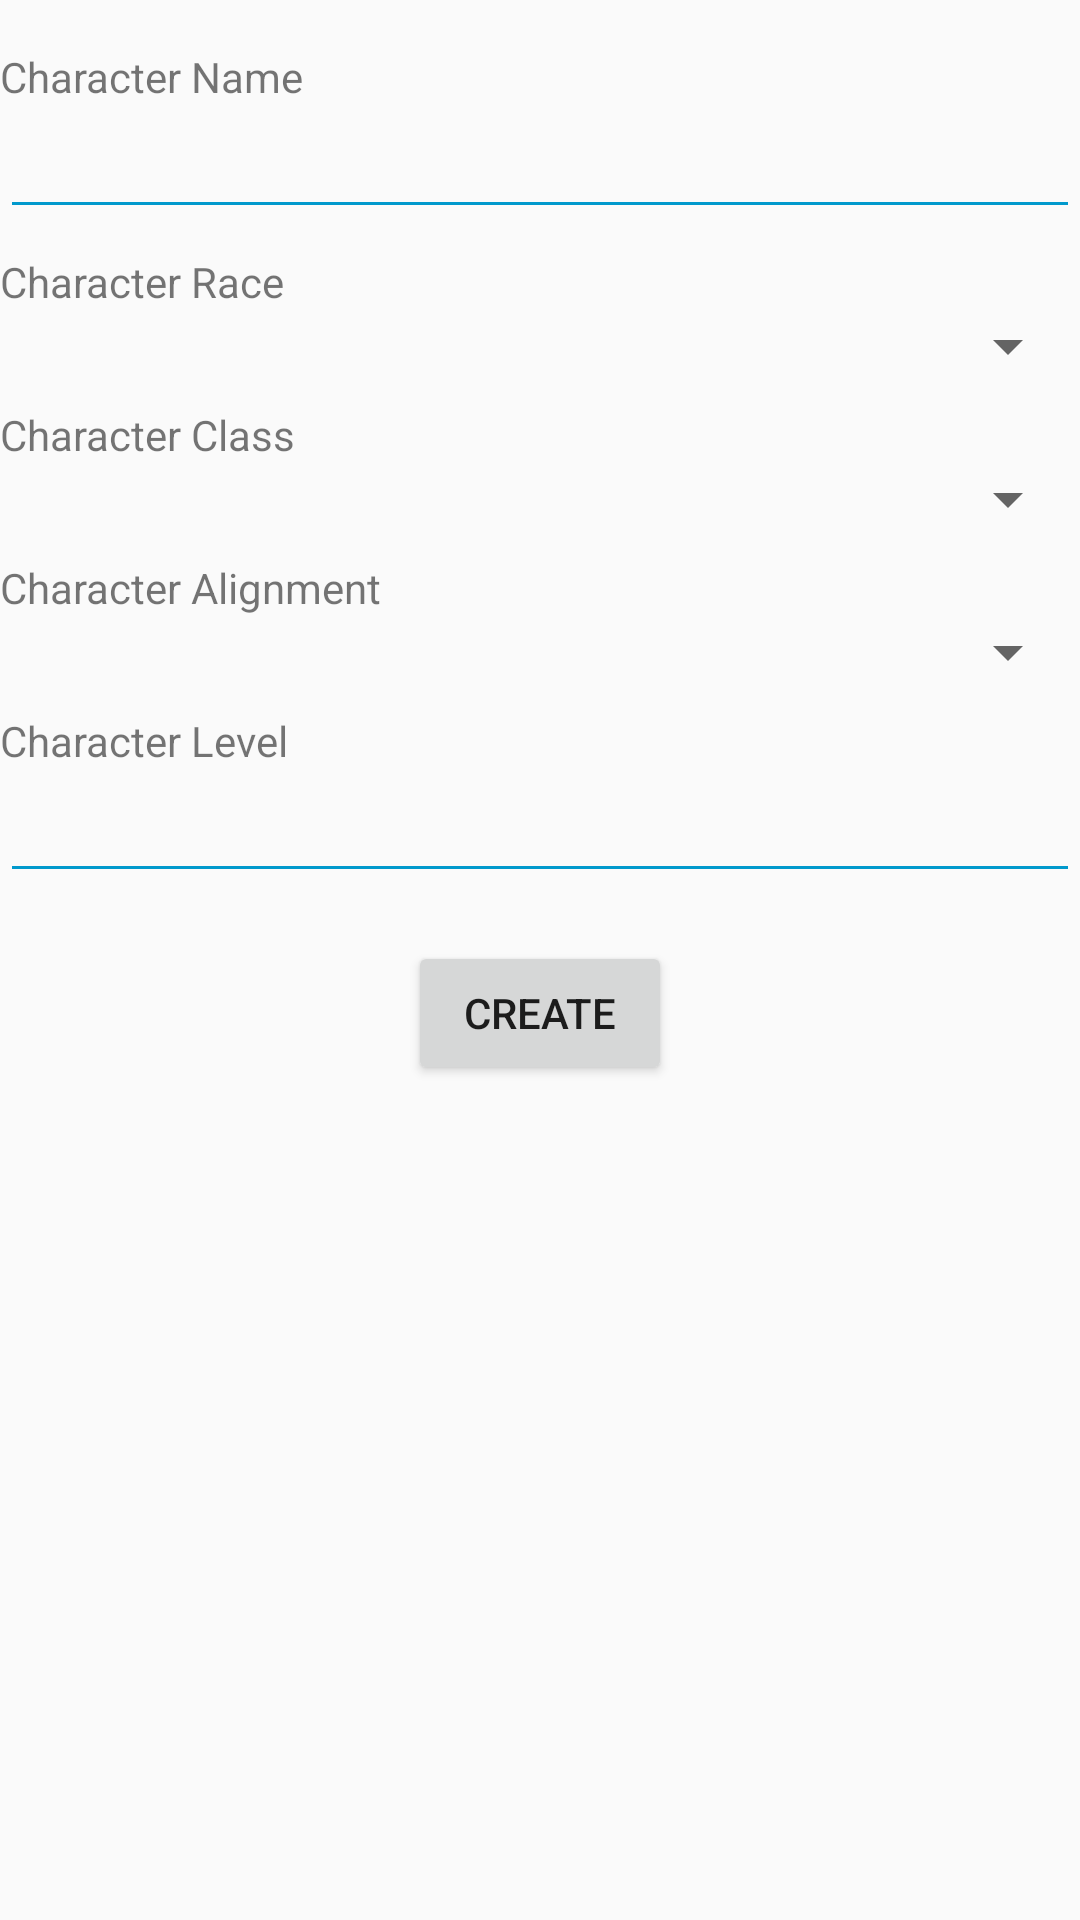

Write the Android layout XML for this screen, with the resource values it uses.
<!-- AndroidManifest.xml: application theme AppTheme -->
<!-- res/layout/activity_character_create.xml -->
<?xml version="1.0" encoding="utf-8"?>
<RelativeLayout xmlns:android="http://schemas.android.com/apk/res/android"
    android:layout_width="match_parent"
    android:layout_height="wrap_content">

    <TextView
        android:id="@+id/name_label"
        android:layout_width="wrap_content"
        android:layout_height="wrap_content"
        android:layout_marginTop="16dp"
        android:text="Character Name" />
    <EditText
        android:id="@+id/name_input"
        android:layout_width="match_parent"
        android:layout_height="wrap_content"
        android:layout_below="@id/name_label"
        android:backgroundTint="@android:color/holo_blue_dark"
        android:inputType="text"
        android:imeOptions="actionDone" />

    <TextView
        android:id="@+id/race_label"
        android:layout_width="wrap_content"
        android:layout_height="wrap_content"
        android:layout_below="@id/name_input"
        android:layout_marginTop="8dp"
        android:text="Character Race" />
    <Spinner
        android:id="@+id/race_spinner"
        android:layout_width="match_parent"
        android:layout_height="wrap_content"
        android:layout_below="@id/race_label" />

    <TextView
        android:id="@+id/class_label"
        android:layout_width="wrap_content"
        android:layout_height="wrap_content"
        android:layout_below="@id/race_spinner"
        android:layout_marginTop="8dp"
        android:text="Character Class" />
    <Spinner
        android:id="@+id/class_spinner"
        android:layout_width="match_parent"
        android:layout_height="wrap_content"
        android:layout_below="@id/class_label" />

    <TextView
        android:id="@+id/alignment_label"
        android:layout_width="wrap_content"
        android:layout_height="wrap_content"
        android:layout_below="@id/class_spinner"
        android:layout_marginTop="8dp"
        android:text="Character Alignment" />
    <Spinner
        android:id="@+id/alignment_spinner"
        android:layout_width="match_parent"
        android:layout_height="wrap_content"
        android:layout_below="@id/alignment_label" />

    <TextView
        android:id="@+id/level_label"
        android:layout_width="wrap_content"
        android:layout_height="wrap_content"
        android:layout_below="@id/alignment_spinner"
        android:layout_marginTop="8dp"
        android:text="Character Level" />
    <EditText
        android:id="@+id/level_input"
        android:layout_width="match_parent"
        android:layout_height="wrap_content"
        android:layout_below="@id/level_label"
        android:backgroundTint="@android:color/holo_blue_dark"
        android:inputType="numberDecimal"
        android:imeOptions="actionDone" />

    <Button
        android:id="@+id/character_submit"
        android:layout_width="wrap_content"
        android:layout_height="wrap_content"
        android:layout_below="@id/level_input"
        android:layout_marginTop="16dp"
        android:layout_centerInParent="true"
        android:text="Create"
        android:onClick="submitCharacter" />

</RelativeLayout>
<!-- resources referenced by this layout -->
<resources>
  <style name="AppTheme" parent="Theme.AppCompat.Light.DarkActionBar">
          
          <item name="colorPrimary">@color/colorPrimary</item>
          <item name="colorPrimaryDark">@color/colorPrimaryDark</item>
          <item name="colorAccent">@color/colorAccent</item>
      </style>
  <!-- not gathered from this repository: default colours our renderer supplied (Android Studio template values) -->
  <color name="colorPrimary">#FF6200EE</color>
  <color name="colorPrimaryDark">#FF3700B3</color>
  <color name="colorAccent">#FF03DAC5</color>
</resources>
